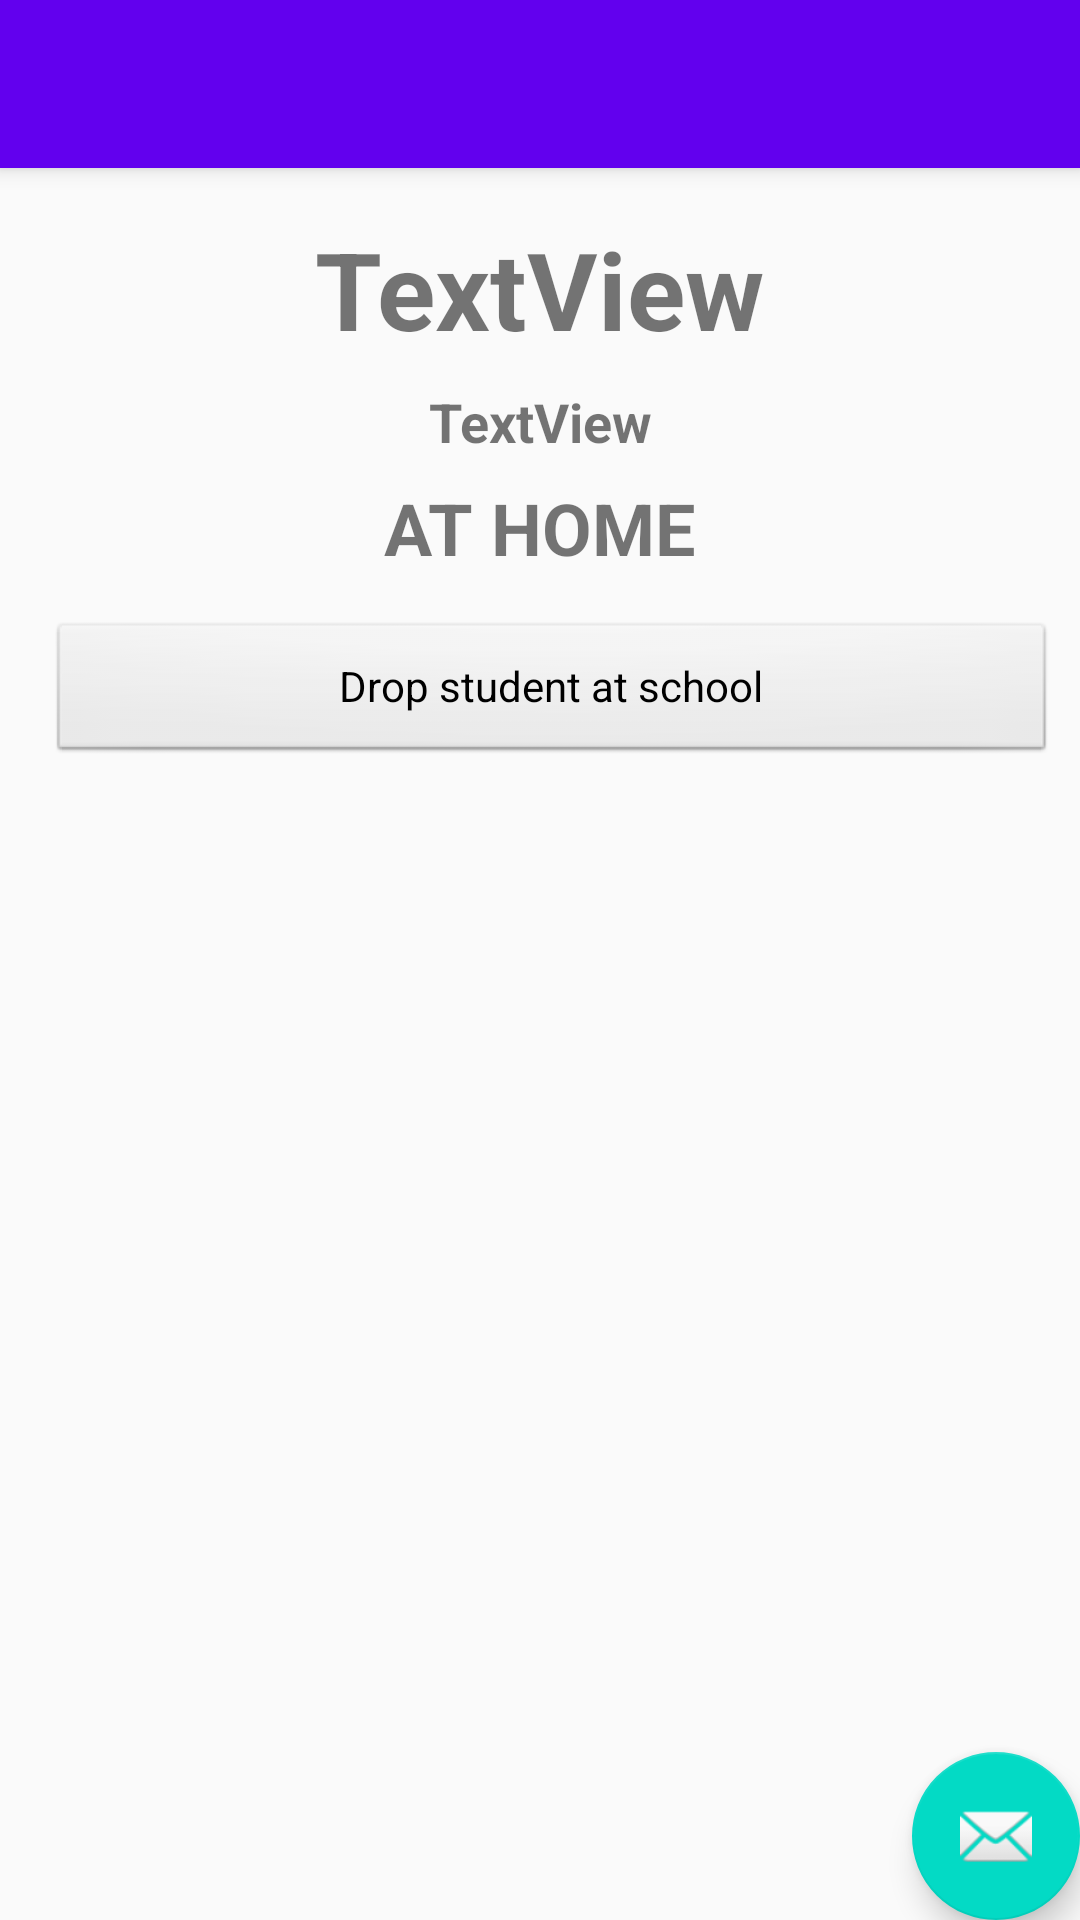

Write the Android layout XML for this screen, with the resource values it uses.
<!-- AndroidManifest.xml: activity theme AppTheme.NoActionBar -->
<!-- res/layout/activity_student_status.xml -->
<?xml version="1.0" encoding="utf-8"?>
<android.support.design.widget.CoordinatorLayout xmlns:android="http://schemas.android.com/apk/res/android"
    xmlns:app="http://schemas.android.com/apk/res-auto"
    xmlns:tools="http://schemas.android.com/tools"
    android:layout_width="match_parent"
    android:layout_height="match_parent"
    tools:context="com.jemput.rangga.jemputan.activities.StudentStatusActivity">

    <android.support.design.widget.AppBarLayout
        android:layout_width="match_parent"
        android:layout_height="wrap_content"
        android:theme="@style/AppTheme.AppBarOverlay">

        <android.support.v7.widget.Toolbar
            android:id="@+id/toolbar"
            android:layout_width="match_parent"
            android:layout_height="?attr/actionBarSize"
            android:background="?attr/colorPrimary"
            app:popupTheme="@style/AppTheme.PopupOverlay" />

    </android.support.design.widget.AppBarLayout>

    <include layout="@layout/content_student_status" />

    <android.support.design.widget.FloatingActionButton
        android:id="@+id/fab"
        android:layout_width="wrap_content"
        android:layout_height="wrap_content"
        android:layout_gravity="bottom|end"
        android:layout_margin="@dimen/fab_margin"
        app:srcCompat="@android:drawable/ic_dialog_email" />

</android.support.design.widget.CoordinatorLayout>
<!-- res/layout/content_student_status.xml (included above) -->
<?xml version="1.0" encoding="utf-8"?>
<android.support.constraint.ConstraintLayout xmlns:android="http://schemas.android.com/apk/res/android"
    xmlns:app="http://schemas.android.com/apk/res-auto"
    xmlns:tools="http://schemas.android.com/tools"
    android:layout_width="match_parent"
    android:layout_height="match_parent"
    app:layout_behavior="@string/appbar_scrolling_view_behavior"
    tools:context="com.jemput.rangga.jemputan.activities.StudentStatusActivity"
    tools:layout_editor_absoluteX="0dp"
    tools:layout_editor_absoluteY="81dp"
    tools:showIn="@layout/activity_student_status">

    <TextView
        android:id="@+id/StudentView"
        android:layout_width="wrap_content"
        android:layout_height="wrap_content"
        android:layout_marginEnd="8dp"
        android:layout_marginLeft="8dp"
        android:layout_marginRight="8dp"
        android:layout_marginStart="8dp"
        android:layout_marginTop="16dp"
        android:text="TextView"
        android:textAlignment="viewStart"
        android:textSize="36sp"
        android:textStyle="bold"
        app:layout_constraintLeft_toLeftOf="parent"
        app:layout_constraintRight_toRightOf="parent"
        app:layout_constraintTop_toTopOf="parent" />

    <TextView
        android:id="@+id/ClassView"
        android:layout_width="wrap_content"
        android:layout_height="wrap_content"
        android:layout_marginEnd="8dp"
        android:layout_marginLeft="8dp"
        android:layout_marginRight="8dp"
        android:layout_marginStart="8dp"
        android:layout_marginTop="8dp"
        android:text="TextView"
        android:textAlignment="viewStart"
        android:textSize="18sp"
        android:textStyle="bold"
        app:layout_constraintLeft_toLeftOf="parent"
        app:layout_constraintRight_toRightOf="parent"
        app:layout_constraintTop_toBottomOf="@+id/StudentView" />

    <Button
        android:id="@+id/actionButton"
        style="@android:style/Widget.Button"
        android:layout_width="0dp"
        android:layout_height="wrap_content"
        android:layout_marginBottom="8dp"
        android:layout_marginEnd="8dp"
        android:layout_marginLeft="16dp"
        android:layout_marginRight="8dp"
        android:layout_marginStart="16dp"
        android:layout_marginTop="8dp"
        android:text="Drop student at school"
        app:layout_constraintBottom_toBottomOf="parent"
        app:layout_constraintHorizontal_bias="0.0"
        app:layout_constraintLeft_toLeftOf="parent"
        app:layout_constraintRight_toRightOf="parent"
        app:layout_constraintTop_toBottomOf="@+id/statusView"
        app:layout_constraintVertical_bias="0.018" />

    <TextView
        android:id="@+id/statusView"
        android:layout_width="wrap_content"
        android:layout_height="wrap_content"
        android:layout_marginEnd="8dp"
        android:layout_marginLeft="8dp"
        android:layout_marginRight="8dp"
        android:layout_marginStart="8dp"
        android:layout_marginTop="7dp"
        android:text="At Home"
        android:textAlignment="viewStart"
        android:textAllCaps="true"
        android:textSize="24sp"
        android:textStyle="bold"
        app:layout_constraintLeft_toLeftOf="parent"
        app:layout_constraintRight_toRightOf="parent"
        app:layout_constraintTop_toBottomOf="@+id/ClassView" />

    <ImageView
        android:id="@+id/pickerImage"
        android:layout_width="192dp"
        android:layout_height="192dp"
        android:visibility="invisible"
        app:srcCompat="@drawable/com_facebook_profile_picture_blank_square"
        android:layout_marginLeft="8dp"
        app:layout_constraintLeft_toLeftOf="parent"
        android:layout_marginRight="8dp"
        app:layout_constraintRight_toRightOf="parent"
        android:layout_marginTop="8dp"
        app:layout_constraintTop_toBottomOf="@+id/actionButton"
        android:layout_marginStart="8dp"
        android:layout_marginEnd="8dp" />

    <Button
        android:id="@+id/rejectButton"
        android:layout_width="wrap_content"
        android:layout_height="wrap_content"
        android:layout_marginBottom="8dp"
        android:layout_marginLeft="8dp"
        android:layout_marginRight="8dp"
        android:layout_marginTop="8dp"
        android:text="Reject"
        android:visibility="invisible"
        app:layout_constraintBottom_toBottomOf="parent"
        app:layout_constraintHorizontal_bias="0.514"
        app:layout_constraintLeft_toRightOf="@+id/approveButton"
        app:layout_constraintRight_toRightOf="parent"
        app:layout_constraintTop_toBottomOf="@+id/pickerImage"
        app:layout_constraintVertical_bias="1.0"
        android:layout_marginStart="8dp"
        android:layout_marginEnd="8dp" />

    <Button
        android:id="@+id/approveButton"
        android:layout_width="wrap_content"
        android:layout_height="wrap_content"
        android:layout_marginBottom="8dp"
        android:layout_marginLeft="91dp"
        android:text="Approve"
        android:visibility="invisible"
        app:layout_constraintBottom_toBottomOf="parent"
        app:layout_constraintLeft_toLeftOf="parent"
        android:layout_marginStart="91dp" />

    <TextView
        android:id="@+id/parentNotesView"
        android:layout_width="wrap_content"
        android:layout_height="wrap_content"
        android:layout_marginBottom="8dp"
        android:layout_marginLeft="8dp"
        android:layout_marginRight="8dp"
        android:layout_marginTop="8dp"
        android:text="TextView"
        android:visibility="invisible"
        app:layout_constraintBottom_toTopOf="@+id/approveButton"
        app:layout_constraintLeft_toLeftOf="parent"
        app:layout_constraintRight_toRightOf="parent"
        app:layout_constraintTop_toBottomOf="@+id/pickerImage" />

</android.support.constraint.ConstraintLayout>
<!-- resources referenced by this layout -->
<resources>
  <style name="AppTheme.AppBarOverlay" parent="ThemeOverlay.AppCompat.Dark.ActionBar" />
  <style name="AppTheme.PopupOverlay" parent="ThemeOverlay.AppCompat.Light" />
  <style name="AppTheme.NoActionBar">
          <item name="windowActionBar">false</item>
          <item name="windowNoTitle">true</item>
      </style>
</resources>
